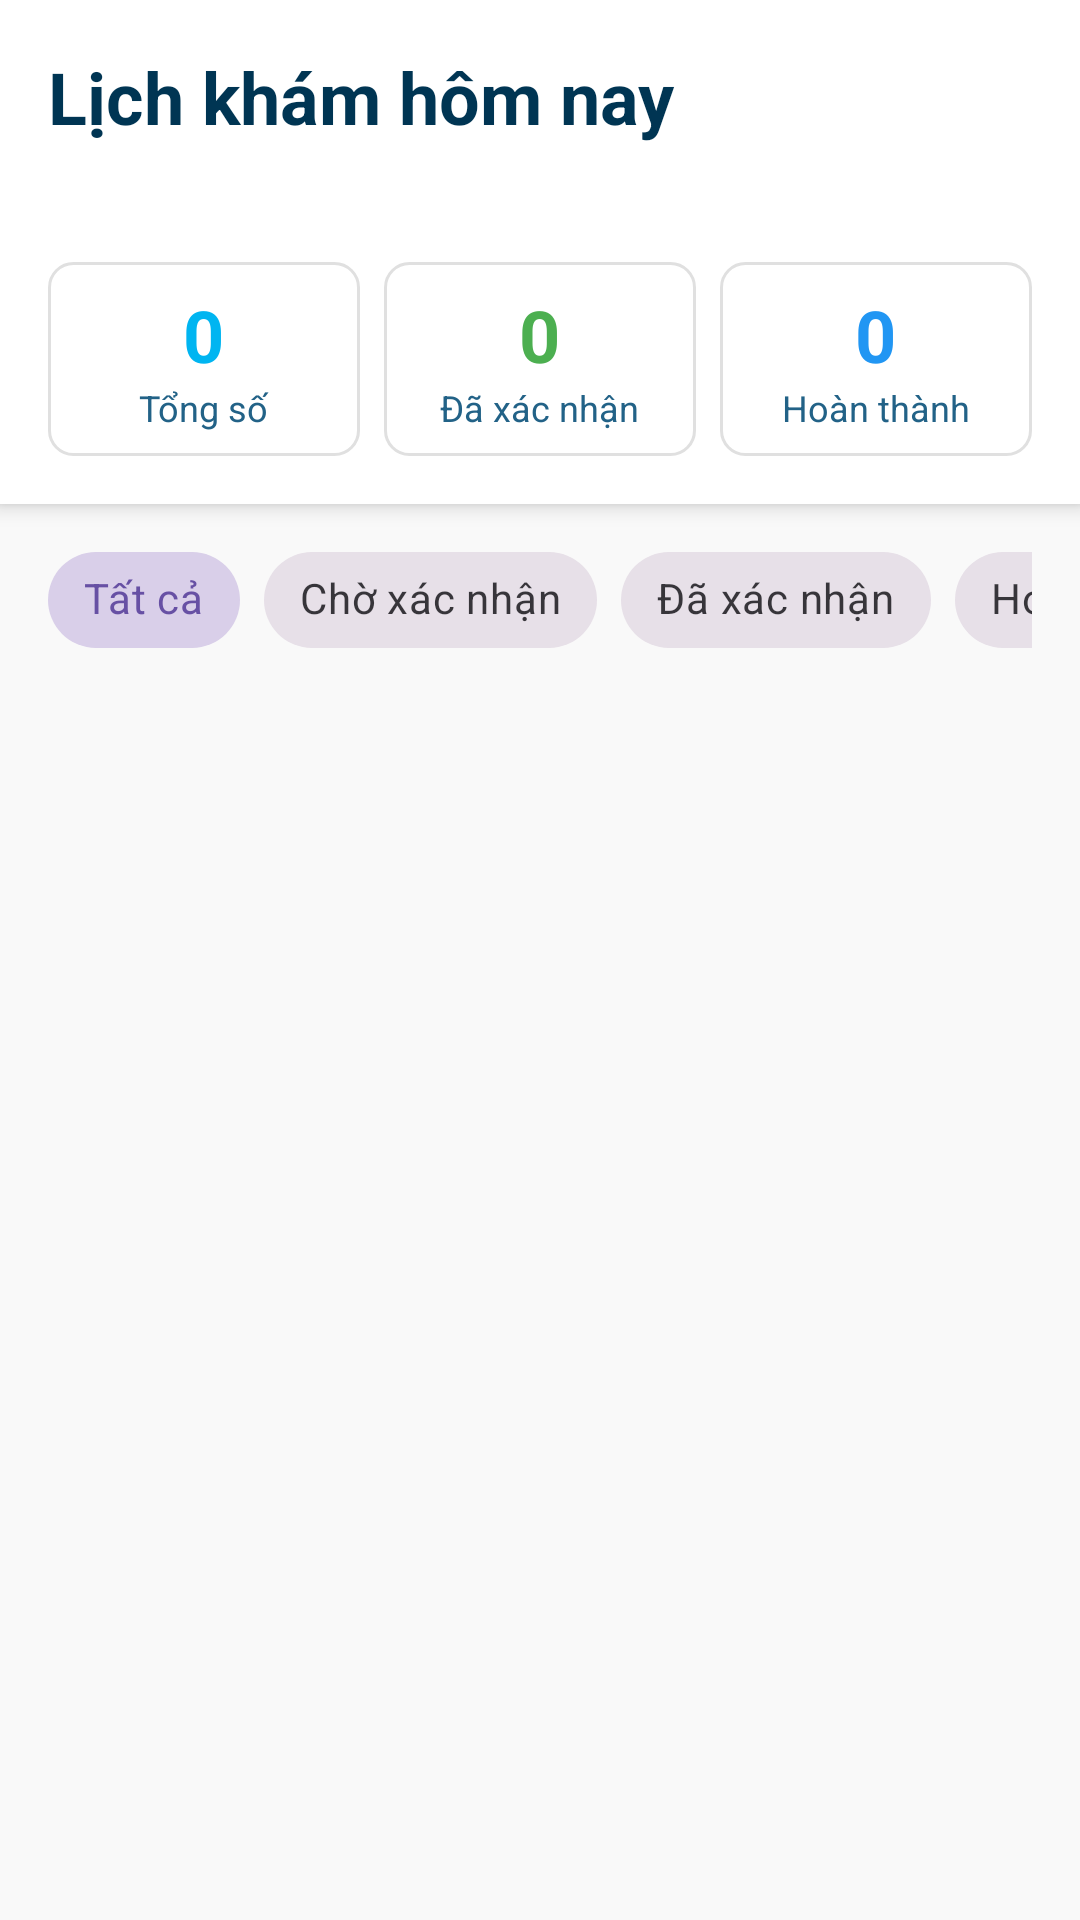

Reconstruct the res/layout file that produces this screen, plus the resources it refers to.
<!-- AndroidManifest.xml: application theme Theme.PClinic -->
<!-- res/layout/doctor_fragment_appointment.xml -->
<?xml version="1.0" encoding="utf-8"?>
<LinearLayout xmlns:android="http://schemas.android.com/apk/res/android"
    xmlns:app="http://schemas.android.com/apk/res-auto"
    android:layout_width="match_parent"
    android:layout_height="match_parent"
    android:orientation="vertical"
    android:background="@color/backgroundLight">

    <LinearLayout
        android:layout_width="match_parent"
        android:layout_height="wrap_content"
        android:orientation="vertical"
        android:background="@color/white"
        android:elevation="4dp"
        android:padding="16dp">

        <TextView
            android:layout_width="wrap_content"
            android:layout_height="wrap_content"
            android:text="Lịch khám hôm nay"
            android:textSize="24sp"
            android:textStyle="bold"
            android:textColor="@color/textPrimary"/>

        <TextView
            android:id="@+id/tv_current_date"
            android:layout_width="wrap_content"
            android:layout_height="wrap_content"
            android:layout_marginTop="4dp"
            android:textSize="14sp"
            android:textColor="@color/textSecondary"/>

        <LinearLayout
            android:layout_width="match_parent"
            android:layout_height="wrap_content"
            android:orientation="horizontal"
            android:layout_marginTop="16dp"
            android:weightSum="3">

            <LinearLayout
                android:layout_width="0dp"
                android:layout_height="wrap_content"
                android:layout_weight="1"
                android:orientation="vertical"
                android:gravity="center"
                android:padding="8dp"
                android:layout_marginEnd="4dp"
                android:background="@drawable/bg_stat_card">

                <TextView
                    android:id="@+id/tv_total_count"
                    android:layout_width="wrap_content"
                    android:layout_height="wrap_content"
                    android:text="0"
                    android:textSize="24sp"
                    android:textStyle="bold"
                    android:textColor="@color/colorPrimary"/>

                <TextView
                    android:layout_width="wrap_content"
                    android:layout_height="wrap_content"
                    android:text="Tổng số"
                    android:textSize="12sp"
                    android:textColor="@color/textSecondary"/>
            </LinearLayout>

            <LinearLayout
                android:layout_width="0dp"
                android:layout_height="wrap_content"
                android:layout_weight="1"
                android:orientation="vertical"
                android:gravity="center"
                android:padding="8dp"
                android:layout_marginStart="4dp"
                android:layout_marginEnd="4dp"
                android:background="@drawable/bg_stat_card">

                <TextView
                    android:id="@+id/tv_confirmed_count"
                    android:layout_width="wrap_content"
                    android:layout_height="wrap_content"
                    android:text="0"
                    android:textSize="24sp"
                    android:textStyle="bold"
                    android:textColor="@color/success"/>

                <TextView
                    android:layout_width="wrap_content"
                    android:layout_height="wrap_content"
                    android:text="Đã xác nhận"
                    android:textSize="12sp"
                    android:textColor="@color/textSecondary"/>
            </LinearLayout>

            <LinearLayout
                android:layout_width="0dp"
                android:layout_height="wrap_content"
                android:layout_weight="1"
                android:orientation="vertical"
                android:gravity="center"
                android:padding="8dp"
                android:layout_marginStart="4dp"
                android:background="@drawable/bg_stat_card">

                <TextView
                    android:id="@+id/tv_done_count"
                    android:layout_width="wrap_content"
                    android:layout_height="wrap_content"
                    android:text="0"
                    android:textSize="24sp"
                    android:textStyle="bold"
                    android:textColor="@color/info"/>

                <TextView
                    android:layout_width="wrap_content"
                    android:layout_height="wrap_content"
                    android:text="Hoàn thành"
                    android:textSize="12sp"
                    android:textColor="@color/textSecondary"/>
            </LinearLayout>
        </LinearLayout>
    </LinearLayout>

    <HorizontalScrollView
        android:layout_width="match_parent"
        android:layout_height="wrap_content"
        android:scrollbars="none"
        android:paddingVertical="8dp"
        android:paddingHorizontal="16dp">

        <com.google.android.material.chip.ChipGroup
            android:id="@+id/chip_group_filter"
            android:layout_width="wrap_content"
            android:layout_height="wrap_content"
            app:singleSelection="true"
            app:selectionRequired="false">

            <com.google.android.material.chip.Chip
                android:id="@+id/chip_all"
                style="@style/Widget.MaterialComponents.Chip.Choice"
                android:layout_width="wrap_content"
                android:layout_height="wrap_content"
                android:text="Tất cả"
                android:checked="true"/>

            <com.google.android.material.chip.Chip
                android:id="@+id/chip_pending"
                style="@style/Widget.MaterialComponents.Chip.Choice"
                android:layout_width="wrap_content"
                android:layout_height="wrap_content"
                android:text="Chờ xác nhận"/>

            <com.google.android.material.chip.Chip
                android:id="@+id/chip_confirmed"
                style="@style/Widget.MaterialComponents.Chip.Choice"
                android:layout_width="wrap_content"
                android:layout_height="wrap_content"
                android:text="Đã xác nhận"/>

            <com.google.android.material.chip.Chip
                android:id="@+id/chip_done"
                style="@style/Widget.MaterialComponents.Chip.Choice"
                android:layout_width="wrap_content"
                android:layout_height="wrap_content"
                android:text="Hoàn thành"/>
        </com.google.android.material.chip.ChipGroup>
    </HorizontalScrollView>

    <androidx.recyclerview.widget.RecyclerView
        android:id="@+id/rv_appointments"
        android:layout_width="match_parent"
        android:layout_height="0dp"
        android:layout_weight="1"
        android:padding="8dp"
        android:clipToPadding="false"/>

    <LinearLayout
        android:id="@+id/layout_empty"
        android:layout_width="match_parent"
        android:layout_height="0dp"
        android:layout_weight="1"
        android:orientation="vertical"
        android:gravity="center"
        android:visibility="gone"
        android:padding="24dp">

        <TextView
            android:layout_width="wrap_content"
            android:layout_height="wrap_content"
            android:text=""
            android:textSize="72sp"/>

        <TextView
            android:layout_width="wrap_content"
            android:layout_height="wrap_content"
            android:text="Không có lịch khám hôm nay"
            android:textSize="16sp"
            android:textColor="@color/textSecondary"
            android:layout_marginTop="8dp"/>

        <TextView
            android:layout_width="wrap_content"
            android:layout_height="wrap_content"
            android:text="Hãy nghỉ ngơi và tái tạo năng lượng!"
            android:textSize="14sp"
            android:textColor="@color/textHint"
            android:layout_marginTop="4dp"/>
    </LinearLayout>
</LinearLayout>
<!-- resources referenced by this layout -->
<resources>
  <color name="backgroundLight">#FFF9F9F9</color>
  <color name="colorPrimary">#00B5F1</color>
  <color name="info">#2196F3</color>
  <color name="success">#4CAF50</color>
  <color name="textHint">#A7A7A7</color>
  <color name="textPrimary">#003553</color>
  <color name="textSecondary">#226287</color>
  <color name="white">#FFFFFFFF</color>
  <!-- drawable bg_stat_card (drawable) -->
  <?xml version="1.0" encoding="utf-8"?>
  <shape xmlns:android="http://schemas.android.com/apk/res/android"
      android:shape="rectangle">
      <solid android:color="@color/surfaceLight" />
      <corners android:radius="8dp" />
      <stroke
          android:width="1dp"
          android:color="@color/dividerColor" />
  </shape>
  <style name="Theme.PClinic" parent="Base.Theme.PClinic" />
  <color name="surfaceLight">#FFFFFFFF</color>
  <color name="dividerColor">#FFE0E0E0</color>
  <style name="Base.Theme.PClinic" parent="Theme.Material3.DayNight.NoActionBar">
          
          
      </style>
</resources>
